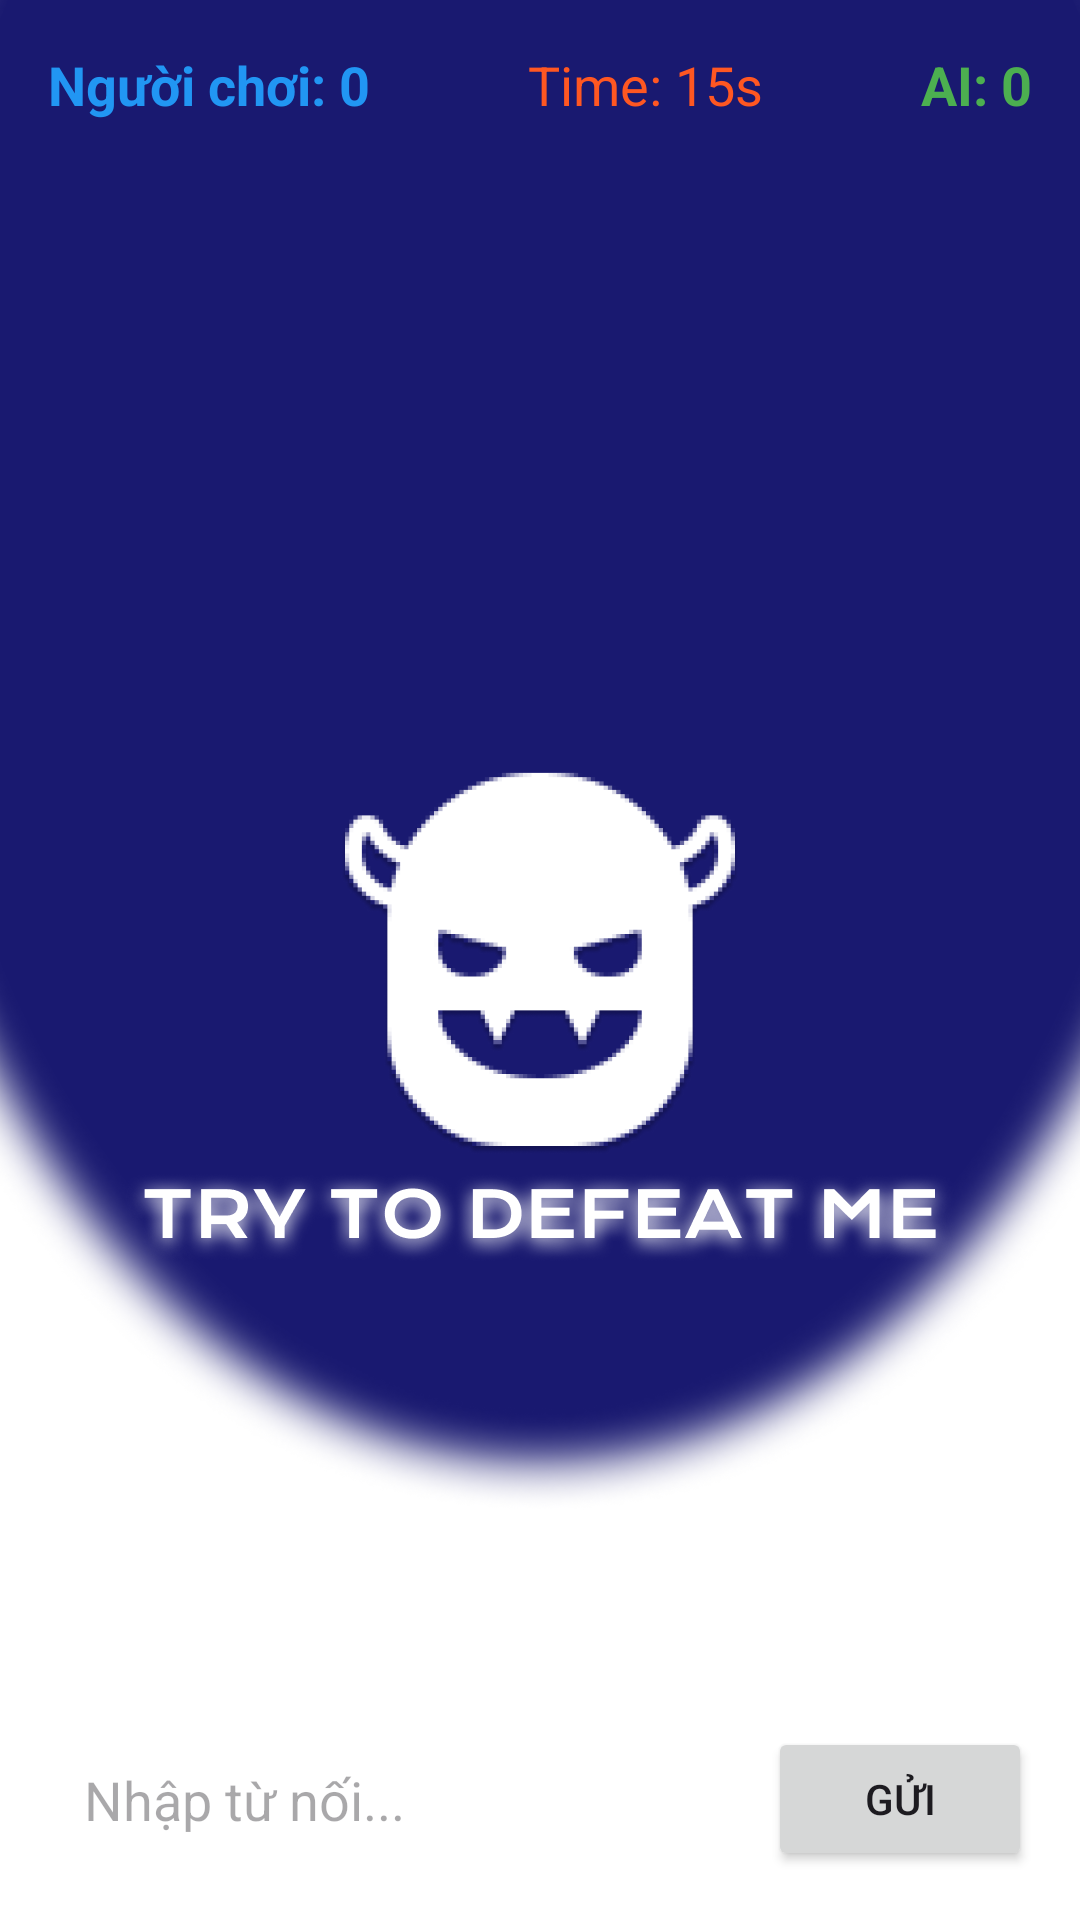

Reconstruct the res/layout file that produces this screen, plus the resources it refers to.
<!-- AndroidManifest.xml: application theme Base.Theme.MyApplication -->
<!-- res/layout/activity_game_word.xml -->
<LinearLayout
    xmlns:android="http://schemas.android.com/apk/res/android"
    android:orientation="vertical"
    android:layout_width="match_parent"
    android:layout_height="match_parent"
    android:background="@drawable/bggameon"
    android:padding="16dp">


    
    <LinearLayout
        android:orientation="horizontal"
        android:layout_width="match_parent"
        android:layout_height="wrap_content"
        android:gravity="center"
        android:paddingBottom="8dp">

        
        <TextView
            android:id="@+id/tvPlayerScore"
            android:layout_width="wrap_content"
            android:layout_height="wrap_content"
            android:text="Người chơi: 0"
            android:textSize="18sp"
            android:textStyle="bold"
            android:textColor="#2196F3"
            android:layout_weight="1" />

        
        <TextView
            android:id="@+id/tvTimer"
            android:layout_width="wrap_content"
            android:layout_height="wrap_content"
            android:text="Time: 15s"
            android:textSize="18sp"
            android:textColor="#FF5722"
            android:layout_weight="1"
            android:gravity="center" />

        
        <TextView
            android:id="@+id/tvAiScore"
            android:layout_width="wrap_content"
            android:layout_height="wrap_content"
            android:text="AI: 0"
            android:textStyle="bold"
            android:textSize="18sp"
            android:textColor="#4CAF50"
            android:layout_weight="1"
            android:gravity="end" />
    </LinearLayout>

    
    <ScrollView
        android:id="@+id/chatScrollView"
        android:layout_width="match_parent"
        android:layout_height="0dp"
        android:layout_weight="1"
        android:paddingBottom="8dp">

        <LinearLayout
            android:id="@+id/chatBox"
            android:orientation="vertical"
            android:layout_width="match_parent"
            android:layout_height="wrap_content" />
    </ScrollView>

    
    <LinearLayout
        android:orientation="horizontal"
        android:layout_width="match_parent"
        android:layout_height="wrap_content"
        android:gravity="center_vertical">

        <EditText
            android:id="@+id/etInputWord"
            android:layout_width="0dp"
            android:layout_height="wrap_content"
            android:background="@drawable/custom_edittext"
            android:padding="12dp"
            android:layout_weight="1"
            android:hint="Nhập từ nối..."
            android:inputType="text" />

        <Button
            android:id="@+id/btnSubmit"
            android:layout_width="wrap_content"
            android:layout_height="wrap_content"
            android:text="Gửi" />
    </LinearLayout>
</LinearLayout>
<!-- resources referenced by this layout -->
<resources>
  <!-- drawable bggameon: png bitmap (drawable, 186433 bytes) -->
  <style name="Base.Theme.MyApplication" parent="Theme.Material3.DayNight.NoActionBar">
          
          <item name="colorPrimary">@color/midnightblue</item>
      </style>
  <color name="midnightblue">#191970</color>
</resources>
